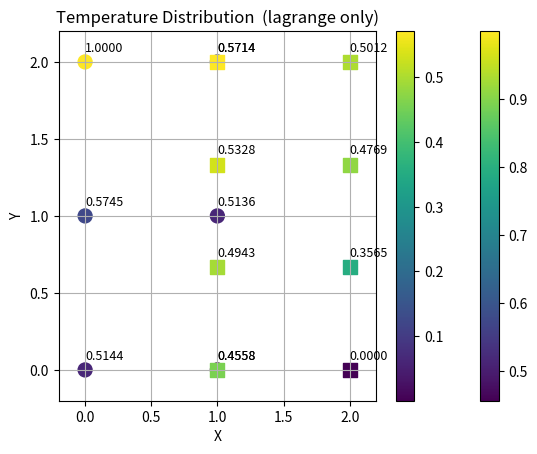

Python code for this plot:
import numpy as np
import scipy.sparse as sp
import scipy.sparse.linalg as spla
import matplotlib.pyplot as plt


def N(xi, eta):
    N1 = 0.25 * (1 - xi) * (1 - eta)
    N2 = 0.25 * (1 + xi) * (1 - eta)
    N3 = 0.25 * (1 + xi) * (1 + eta)
    N4 = 0.25 * (1 - xi) * (1 + eta)
    return np.array([N1, N2, N3, N4])


def N_1d(xi):
    return np.array([0.5*(1 - xi), 0.5*(1 + xi)])


def dN_dxi(xi, eta):
    dNdxi  = 0.25*np.array([-(1-eta), (1-eta), (1+eta), -(1+eta)])
    dNdeta = 0.25*np.array([-(1-xi), -(1+xi), (1+xi), (1-xi)])
    return np.vstack((dNdxi, dNdeta))


def gauss_quadrature2D(func, coords, order=2):
    if order != 2:
        raise ValueError("Unsupported order for Gauss quadrature")
    points = np.array([-1/np.sqrt(3), 1/np.sqrt(3)])
    weights = np.array([1.0, 1.0])
    integral = 0.0
    for xi in points:
        for eta in points:
            integral += (func(xi, eta, coords))
    return integral


def elem_jacobian(xi, eta, coords):
    dNdxi, dNdeta = dN_dxi(xi, eta)[0, :], dN_dxi(xi, eta)[1, :]
    J = np.zeros((2, 2))
    J[0, 0] = dNdxi @ coords[:, 0]
    J[0, 1] = dNdxi @ coords[:, 1]
    J[1, 0] = dNdeta @ coords[:, 0]
    J[1, 1] = dNdeta @ coords[:, 1]
    detJ = np.linalg.det(J)
    invJ = np.linalg.inv(J)
    return J, detJ, invJ


def integrandK(xi, eta, coords):
    J, detJ, invJ = elem_jacobian(xi, eta, coords)
    B = dN_dxi(xi, eta).T @ invJ.T
    return (B @ B.T) * detJ


def assemble_stiffness_matrix(nodes, elements):
    num_nodes = nodes.shape[0]
    K = np.zeros((num_nodes, num_nodes))
    F = np.zeros((num_nodes, 1))
    for elem in elements:
        coords = nodes[elem]
        K[elem[:, None], elem] += gauss_quadrature2D(integrandK, coords)
    return K, F


def get_closest_nodes(point, nodes):
    d = np.linalg.norm(nodes - point, axis=1)
    return np.argsort(d)[:2]


def compute_lagrange_basis_matrix(points, nodes):

    Nmat = np.zeros((len(points), len(nodes)))
    for i, p in enumerate(points):
        i0, i1 = get_closest_nodes(p, nodes)
        denom = np.linalg.norm(nodes[i0] - nodes[i1])
        a = np.linalg.norm(nodes[i1] - p) / denom
        b = np.linalg.norm(p - nodes[i0]) / denom
        Nmat[i, i0] = a
        Nmat[i, i1] = b
    return Nmat


def compute_shepard_basis_matrix(points, nodes):
    N = np.zeros((len(points), len(nodes)))
    for i, point in enumerate(points):
        # exact coincidence check
        coinc = np.where(np.all(np.isclose(nodes, point), axis=1))[0]
        if len(coinc) > 0:
            N[i, :] = 0.0
            N[i, coinc[0]] = 1.0
            continue
        w = 1.0/np.maximum(1e-14, np.linalg.norm(nodes - point, axis=1))**2
        N[i, :] = w/np.sum(w)
    return N


def get_sampling_points(nodes, npts=2):

    sp = np.zeros((npts*(len(nodes)-1), 2))
    xis = np.linspace(-1, 1, npts+2)[1:-1]
    cur = 0
    for i in range(len(nodes)-1):
        for xi in xis:
            sp[cur, 0] = nodes[i, 0]
            sp[cur, 1] = N_1d(xi) @ nodes[i:i+2, 1]
            cur += 1
    return sp

def interface_quad(points_on_interface, npts=2):
    y = points_on_interface[:, 1]
    # 2-pt Gauss in [-1,1]
    gp = np.array([-1/np.sqrt(3), 1/np.sqrt(3)]) if npts == 2 else \
         np.linspace(-1, 1, npts+2)[1:-1]
    Q= []
    xconst = points_on_interface[0, 0]
    for i in range(len(y)-1):
        y0, y1 = y[i], y[i+1]
        mid, half = 0.5*(y0 + y1), 0.5*(y1 - y0)
        for k in range(len(gp)):
            Q.append([xconst, mid + half*gp[k]])
    return np.array(Q)


# ========================================================================
# Main script
# ========================================================================
if __name__ == "__main__":

    nodes1 = np.array([[0,0],
                       [1,0],
                       [0,1],
                       [1,1],
                       [0,2],
                       [1,2]])
    elements1 = np.array([[0,1,3,2],
                          [2,3,5,4]])

    nodes2 = np.array([[1,0],
                       [2,0],
                       [1,2/3],
                       [2,2/3],
                       [1,4/3],
                       [2,4/3],
                       [1,2],
                       [2,2]])
    elements2 = np.array([[0,1,3,2],
                          [2,3,5,4],
                          [4,5,7,6]])

    K1, F1 = assemble_stiffness_matrix(nodes1, elements1)
    K2, F2 = assemble_stiffness_matrix(nodes2, elements2)


    # F1[[0, 2]] += -0.5
    # F1[[2, 4]] += -0.5
    # F2[[1, 3]] +=  1/3
    # F2[[3, 5]] +=  1/3
    # F2[[5, 7]] +=  1/3

    # F1[1] += 1
    # F1[5] += 1
    #
    # F2[0] += -1
    # F2[6] += -1

    b = 1e4
    T0 = 0.0
    K2[1, 1] += b
    F2[1]    += b*T0

    K1[4,4] += b
    F1[4]    += b*1.0


    interface_nodes1 = [1, 3, 5]
    interface_nodes2 = [0, 2, 4, 6]
    internal_nodes1  = [0, 2, 4]
    internal_nodes2  = [1, 3, 5, 7]

    interface_nodes = np.array([[1,0],
                                [1,2/3],
                                [1,1],
                                [1,4/3],
                                [1,2]])

    n_sampling_pts = 2
    sp1  = get_sampling_points(nodes1[interface_nodes1, :], npts=n_sampling_pts)
    N1   = compute_lagrange_basis_matrix(sp1, nodes1[interface_nodes1, :])
    psi1 = compute_shepard_basis_matrix(sp1, interface_nodes)
    R1   = np.linalg.inv(N1.T @ N1) @ N1.T @ psi1

    sp2  = get_sampling_points(nodes2[interface_nodes2, :], npts=n_sampling_pts)
    N2   = compute_lagrange_basis_matrix(sp2, nodes2[interface_nodes2, :])
    psi2 = compute_shepard_basis_matrix(sp2, interface_nodes)
    R2   = np.linalg.inv(N2.T @ N2) @ N2.T @ psi2

    li1 = len(internal_nodes1)
    li2 = len(internal_nodes2)
    nb  = len(interface_nodes)  # frame size

    K_mod1 = np.zeros((li1+nb, li1+nb))
    K_mod2 = np.zeros((li2+nb, li2+nb))
    f_mod1 = np.zeros((li1+nb, 1))
    f_mod2 = np.zeros((li2+nb, 1))

    # domain 1
    K_mod1[:li1, :li1] = K1[np.ix_(internal_nodes1, internal_nodes1)]
    K_mod1[:li1, li1:] = K1[np.ix_(internal_nodes1, interface_nodes1)] @ R1
    K_mod1[li1:, :li1] = R1.T @ K1[np.ix_(interface_nodes1, internal_nodes1)]
    K_mod1[li1:, li1:] = R1.T @ K1[np.ix_(interface_nodes1, interface_nodes1)] @ R1
    f_mod1[:li1, 0]    = F1[internal_nodes1, 0]
    f_mod1[li1:, 0]    = R1.T @ F1[interface_nodes1, 0]

    # domain 2
    K_mod2[:li2, :li2] = K2[np.ix_(internal_nodes2, internal_nodes2)]
    K_mod2[:li2, li2:] = K2[np.ix_(internal_nodes2, interface_nodes2)] @ R2
    K_mod2[li2:, :li2] = R2.T @ K2[np.ix_(interface_nodes2, internal_nodes2)]
    K_mod2[li2:, li2:] = R2.T @ K2[np.ix_(interface_nodes2, interface_nodes2)] @ R2
    f_mod2[:li2, 0]    = F2[internal_nodes2, 0]
    f_mod2[li2:, 0]    = R2.T @ F2[interface_nodes2, 0]


    quad_pts = interface_quad(interface_nodes, npts=n_sampling_pts)

    length = nodes1.shape[0] + nodes2.shape[0] + nb
    K_fin  = np.zeros((length, length))
    F_fin  = np.zeros((length, 1))

    K1_mapping = [0,1,2,3,4,5]
    K2_mapping = [6,7,8,9,10,11,12,13]

    K_fin[np.ix_(K1_mapping, K1_mapping)] += K1
    K_fin[np.ix_(K2_mapping, K2_mapping)] += K2
    F_fin[K1_mapping, :] += F1
    F_fin[K2_mapping, :] += F2


    B1 = np.zeros((nb, nodes1.shape[0] ))
    B2 = np.zeros((nb , nodes2.shape[0] ))

    for i in range(nb-1):
        q_pts = quad_pts[2*i:2*i+2]
        for j in [0,1]:
            q = q_pts[j]
            nodes1_ = get_closest_nodes(q, nodes1[interface_nodes1])
            nodes2_ = get_closest_nodes(q, nodes2[interface_nodes2])
            nodes1_cords = nodes1[np.array(interface_nodes1)[nodes1_]]
            nodes2_cords = nodes2[np.array(interface_nodes2)[nodes2_]]
            N_ = N_1d(np.array([-1/np.sqrt(3), 1/np.sqrt(3)]))
            N1_ = compute_lagrange_basis_matrix(q_pts, nodes1_cords)
            N2_ = compute_lagrange_basis_matrix(q_pts, nodes2_cords)
            le = np.linalg.norm(interface_nodes[i] - interface_nodes[i+1])
            current_nodes1 = np.array(interface_nodes1)[nodes1_]
            current_nodes2 = np.array(interface_nodes2)[nodes2_]
            # B1[([i,i+1],current_nodes1)] += N_[[j],:].T @ ((N1_[[j],:])) * le * 0.5
            B1[np.ix_([i,i+1], current_nodes1)] += N_[[j], :].T @ (N1_[[j], :]) * le * 0.5
            B2[np.ix_([i,i+1], current_nodes2)] += -N_[[j], :].T @ (N2_[[j], :]) * le * 0.5

    # compute rank of B1 and B2
    print("Rank of B1:", np.linalg.matrix_rank(B1))
    print("Rank of B2:", np.linalg.matrix_rank(B2))
    # print(B_)
    # iface = [3,4,5,6,7]
    ilam = [14,15,16,17,18]
    K_fin[np.ix_(K1_mapping, ilam)] += B1.T
    K_fin[np.ix_(ilam, K1_mapping)] += B1
    K_fin[np.ix_(K2_mapping, ilam)] += B2.T
    K_fin[np.ix_(ilam, K2_mapping)] += B2


    u_fin = spla.spsolve(sp.csr_matrix(K_fin), F_fin)

    # nodes_all = np.array([[0,0],
    #                       [0,1],
    #                       [0,2],
    #                       [1,0],
    #                       [1,2/3],
    #                       [1,1],
    #                       [1,4/3],
    #                       [1,2],
    #                       [2,0],
    #                       [2,2/3],
    #                       [2,4/3],
    #                       [2,2]])
    plt.figure()
    sc1 = plt.scatter(nodes1[:, 0], nodes1[:, 1], c=u_fin[K1_mapping], s=100)
    sc2 = plt.scatter(nodes2[:, 0], nodes2[:, 1], c=u_fin[K2_mapping], s=100, marker='s')
    plt.colorbar(sc1)
    plt.colorbar(sc2)
    plt.title(f'Temperature Distribution  (lagrange only)')
    plt.xlabel('X'); plt.ylabel('Y')
    plt.xlim(-0.2, 2.2); plt.ylim(-0.2, 2.2)
    plt.grid(True)
    for i in range(len(nodes1)):
        plt.text(nodes1[i, 0], nodes1[i, 1] + 0.05, f'{u_fin[i]:.4f}', fontsize=9,
                 ha='left', va='bottom')
    for i in range(len(nodes2)):
        plt.text(nodes2[i, 0], nodes2[i, 1] + 0.05, f'{u_fin[i+6]:.4f}', fontsize=9,
                 ha='left', va='bottom')
    plt.show()
